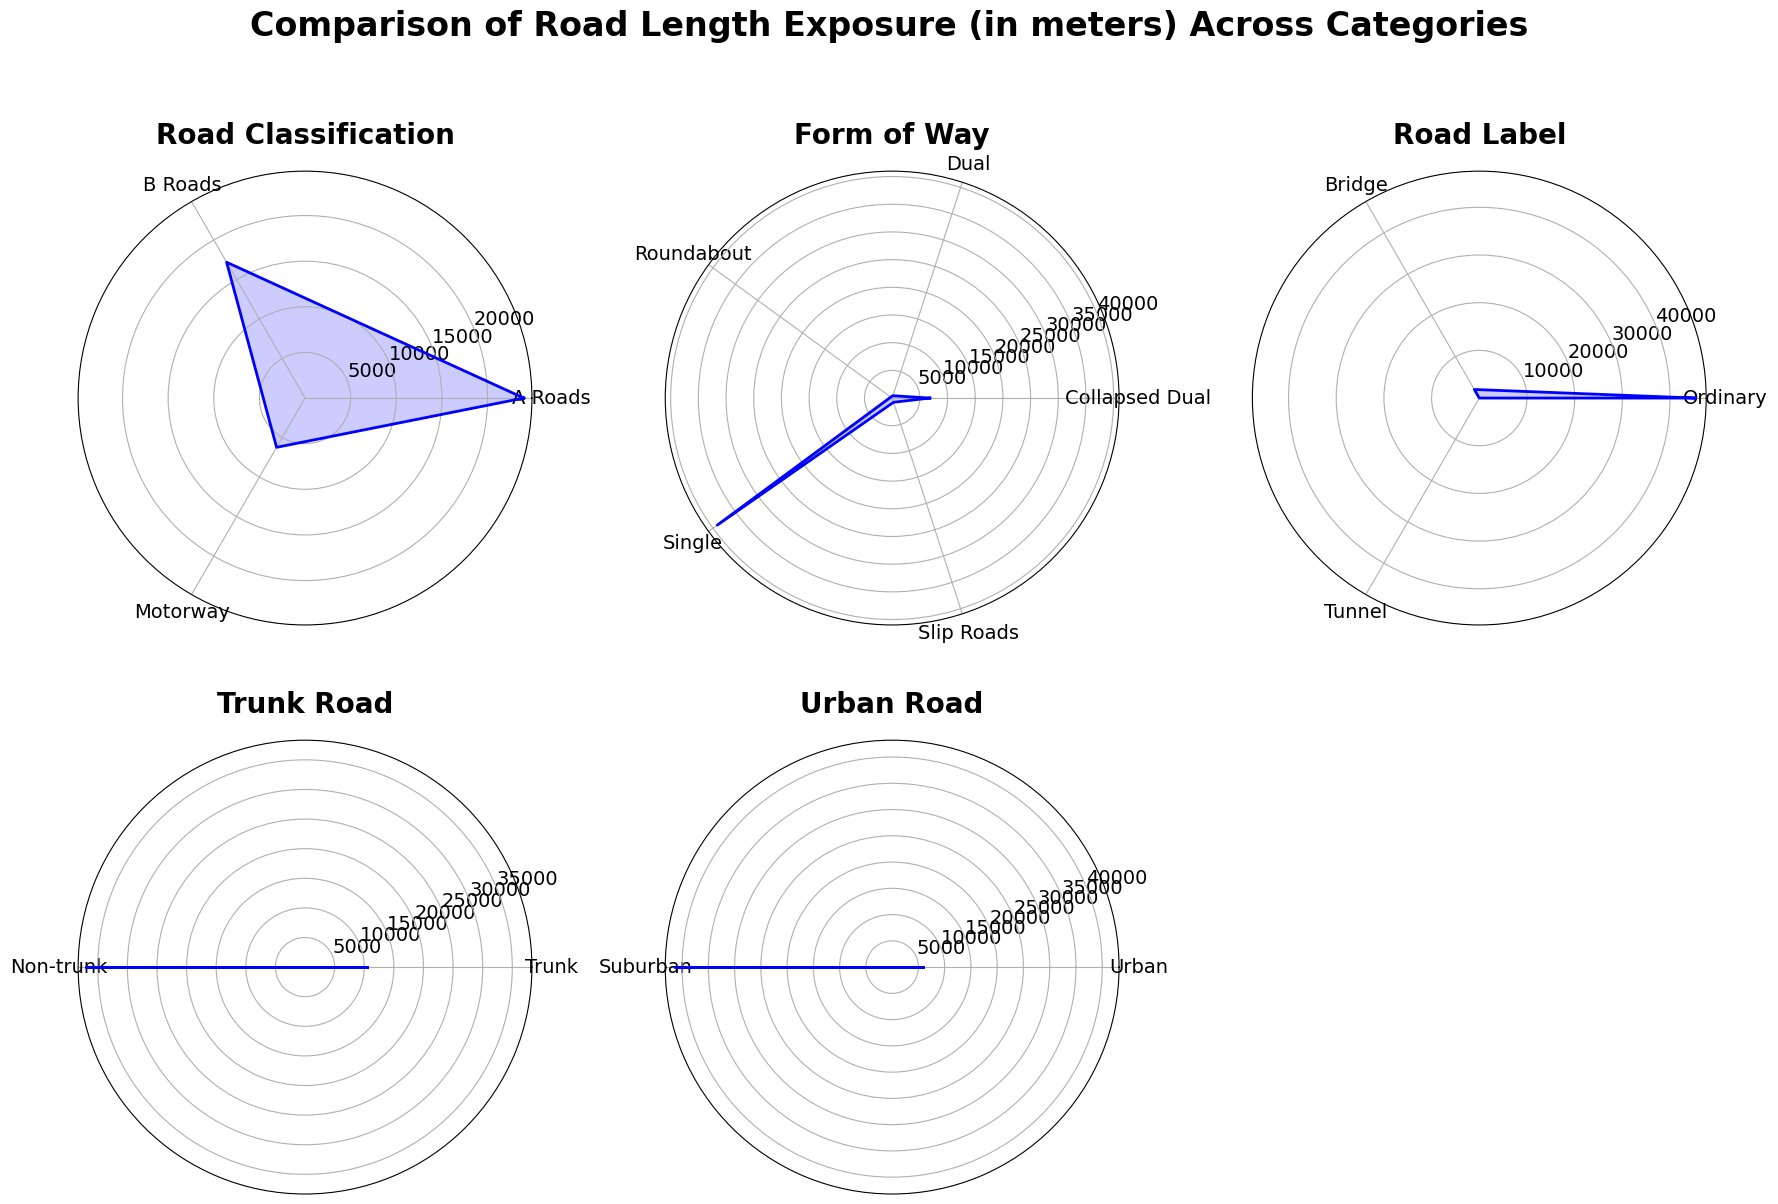

Here is the Python script that generated this plot:
# %%
import numpy as np
import matplotlib.pyplot as plt

# Re-define the datasets (only mean values)
datasets = [
    (
        "Road Classification",
        ["A Roads", "B Roads", "Motorway"],
        [23976.01, 17185.24, 6235.46],
    ),
    (
        "Form of Way",
        ["Collapsed Dual", "Dual", "Roundabout", "Single", "Slip Roads"],
        [6804.1, 444.88, 301.6, 39043.11, 803.01],
    ),
    ("Road Label", ["Ordinary", "Bridge", "Tunnel"], [45319.68, 2077.03, 0.00]),
    ("Trunk Road", ["Trunk", "Non-trunk"], [10406.51, 36990.20]),
    ("Urban Road", ["Urban", "Suburban"], [5963.3, 41433.41]),
]

# %%
# Pre-define font styles
plt.rcParams["font.size"] = 14
plt.rcParams["font.family"] = "Times New Roman"
plt.rcParams["axes.titlesize"] = 26  # Title font size
plt.rcParams["axes.labelsize"] = 14  # Axis labels
plt.rcParams["xtick.labelsize"] = 14
plt.rcParams["ytick.labelsize"] = 14

# Create a figure with a 2x3 layout
fig, axes = plt.subplots(2, 3, figsize=(18, 12), subplot_kw=dict(polar=True))

# Add a main title for the figure
fig.suptitle(
    "Comparison of Road Length Exposure (in meters) Across Categories",
    fontsize=24,
    fontweight="bold",
    y=1.02,
)

# Flatten axes for easy iteration
axes = axes.flatten()

# Define color for mean values
color = "blue"
label = "Mean"

# Iterate over each dataset and create a radar chart
for i, (title, categories, values) in enumerate(datasets):
    ax = axes[i]
    num_vars = len(categories)
    angles = np.linspace(0, 2 * np.pi, num_vars, endpoint=False).tolist()
    angles += angles[:1]  # Close the radar chart loop

    # Close the loop for radar plot
    val = values + [values[0]]
    ax.plot(angles, val, color=color, linewidth=2, label=label)
    ax.fill(angles, val, color=color, alpha=0.2)

    ax.set_xticks(angles[:-1])
    ax.set_xticklabels(categories, fontsize=14)
    ax.set_title(title, fontsize=20, fontweight="bold", pad=20)

# Remove the empty subplot (since we have 5 datasets but 6 slots in 2x3 layout)
fig.delaxes(axes[-1])

# Add a legend
# handles, labels = axes[0].get_legend_handles_labels()  # Retrieve from first subplot
# fig.legend(handles, labels, loc="upper right", bbox_to_anchor=(1.05, 1))

# Adjust layout and display the plot
plt.tight_layout()
plt.show()
